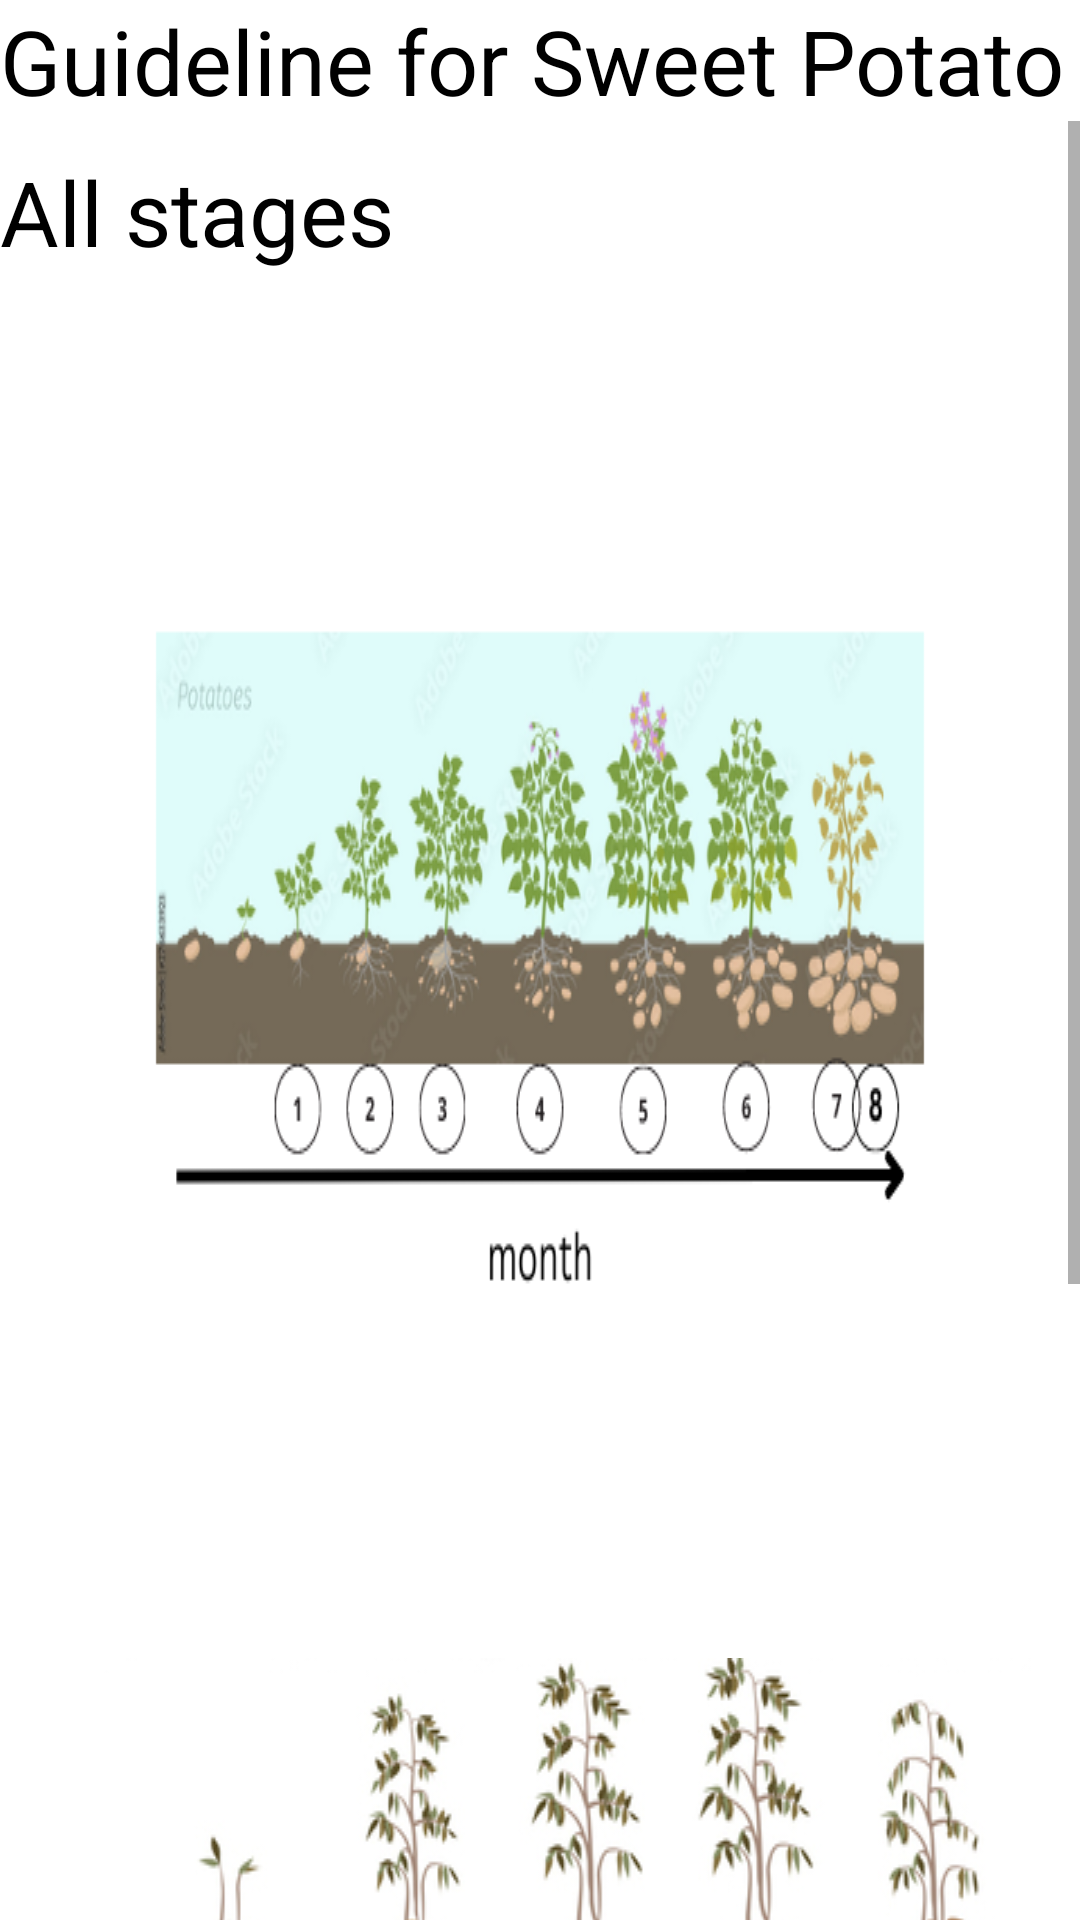

This screen was rendered from an Android layout file. Write that file and the resources it references.
<!-- AndroidManifest.xml: application theme Theme.ECOAIBLE -->
<!-- res/layout/sweetpotato.xml -->
<?xml version="1.0" encoding="utf-8"?>
<LinearLayout xmlns:android="http://schemas.android.com/apk/res/android"
    xmlns:tools="http://schemas.android.com/tools"
    android:layout_width="match_parent"
    android:layout_height="match_parent"

    android:orientation="vertical"

    tools:context=".Sweetpotato">

    <TextView
        android:text="Guideline for Sweet Potato"
        android:textSize="30sp"
        android:textColor="#000000"
        android:layout_width="wrap_content"
        android:layout_height="wrap_content" />

    <ScrollView
        android:layout_width="match_parent"
        android:layout_height="match_parent"
        android:id="@+id/scrollView"
        android:layout_gravity="center_horizontal" >

        <LinearLayout
            android:orientation="vertical"
            android:layout_width="match_parent"
            android:layout_height="match_parent">

            <TextView
                android:text="All stages"
                android:textSize="30sp"
                android:layout_marginTop="10dp"
                android:textColor="#000000"
                android:layout_width="wrap_content"
                android:layout_height="wrap_content"/>
            <ImageView

                android:layout_width="wrap_content"
                android:layout_height="wrap_content"
                android:layout_marginTop="20dp"
                android:adjustViewBounds="true"
                android:background="@drawable/sweetpotato2" >
            </ImageView>

            <ImageView

                android:layout_width="wrap_content"
                android:layout_height="wrap_content"
                android:layout_marginTop="20dp"
                android:adjustViewBounds="true"
                android:background="@drawable/img_7" >
            </ImageView>

            <Button
                android:layout_width="wrap_content"
                android:layout_height="wrap_content"
                android:text="Back"
                android:id="@+id/Back" />
            <TextView
                android:text="Credit:Frontiersin"
                android:textSize="20sp"
                android:layout_marginTop="70dp"
                android:layout_marginLeft="10dp"
                android:textColor="#000000"
                android:layout_width="wrap_content"
                android:layout_height="wrap_content"/>


        </LinearLayout>
    </ScrollView>


</LinearLayout>
<!-- resources referenced by this layout -->
<resources>
  <!-- drawable img_7: png bitmap (drawable-v24, 77179 bytes) -->
  <!-- drawable sweetpotato2: png bitmap (drawable, 97231 bytes) -->
  <style name="Theme.ECOAIBLE" parent="Theme.MaterialComponents.DayNight.NoActionBar">
          
          <item name="colorPrimary">@color/purple_500</item>
          <item name="colorPrimaryVariant">@color/purple_700</item>
          <item name="colorOnPrimary">@color/white</item>
          
          <item name="colorSecondary">@color/teal_200</item>
          <item name="colorSecondaryVariant">@color/teal_700</item>
          <item name="colorOnSecondary">@color/black</item>
          
          <item name="android:statusBarColor">?attr/colorPrimaryVariant</item>
          
      </style>
  <!-- not gathered from this repository: default colours our renderer supplied (Android Studio template values) -->
  <color name="purple_500">#FF6200EE</color>
  <color name="purple_700">#FF3700B3</color>
  <color name="teal_200">#FF03DAC5</color>
  <color name="teal_700">#FF018786</color>
  <color name="black">#FF000000</color>
  <color name="white">#FFFFFFFF</color>
</resources>
